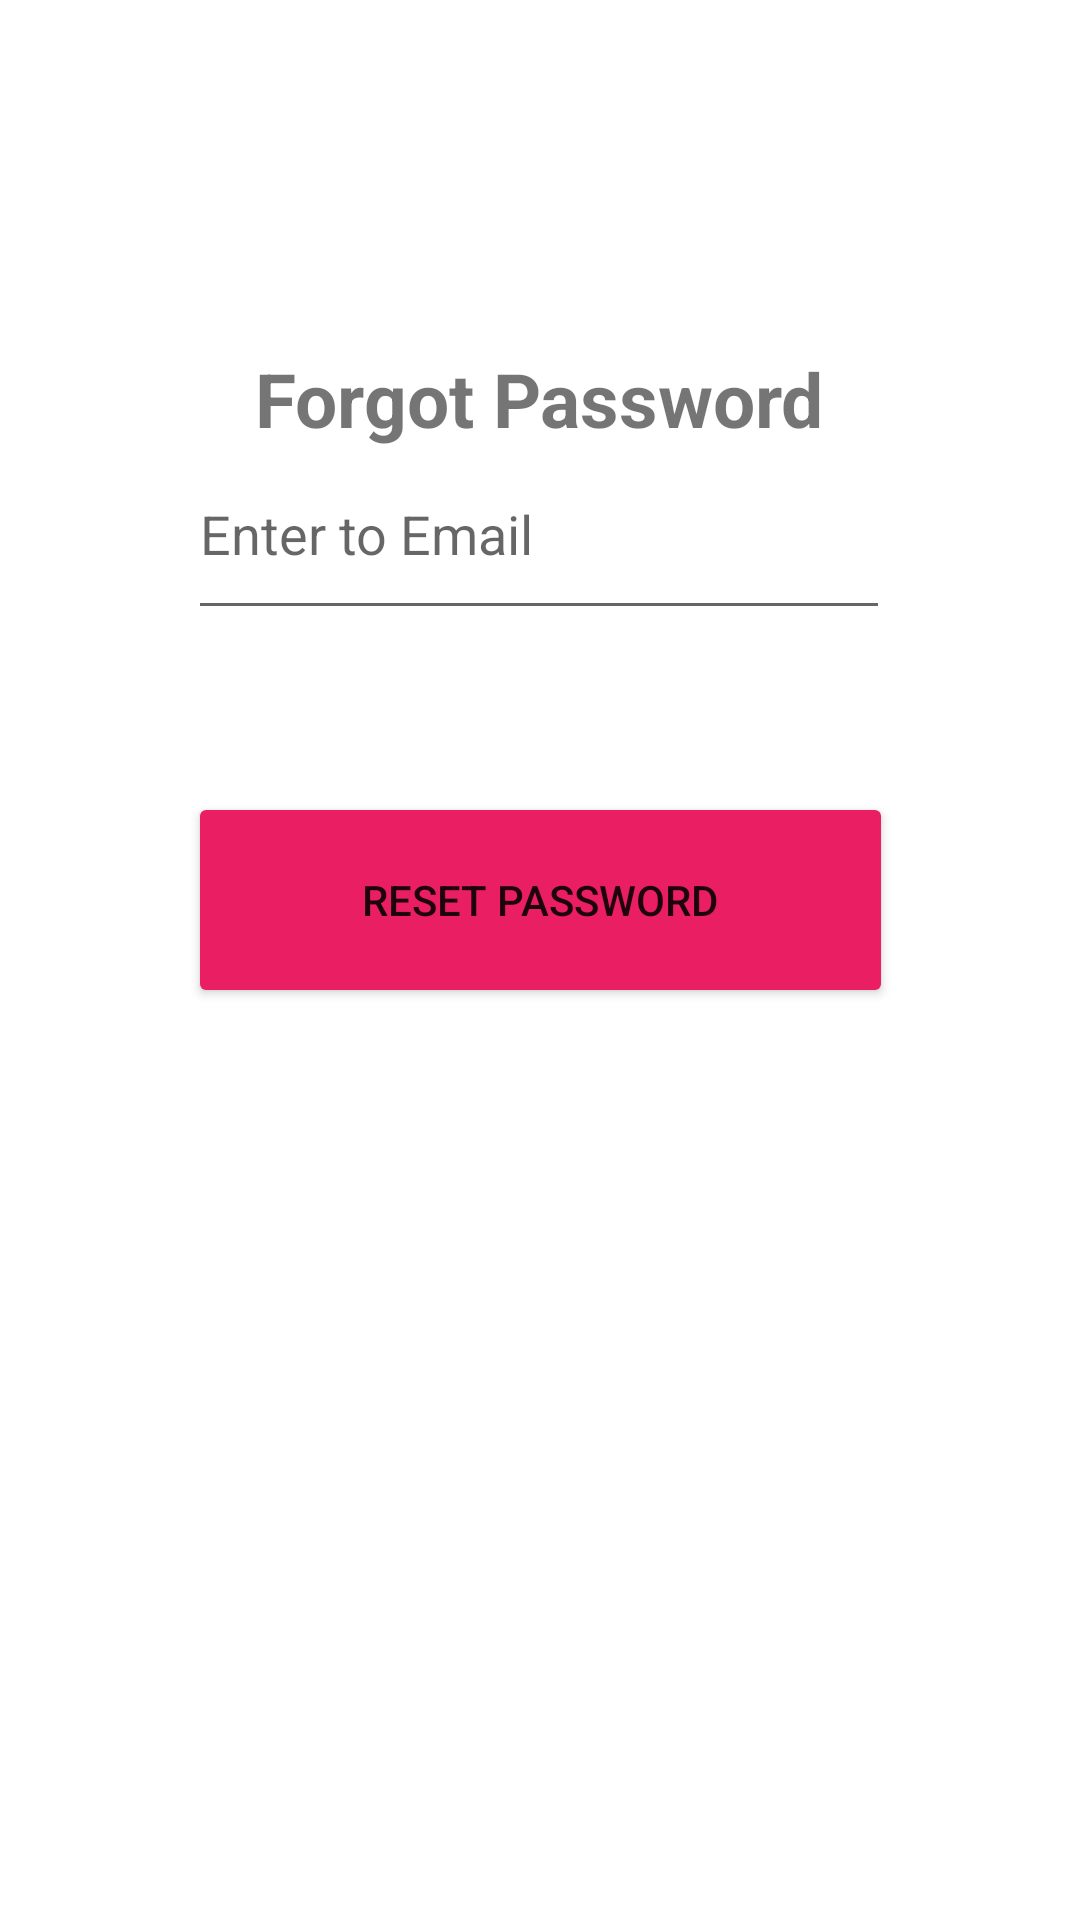

The Android layout XML behind this screen, and the referenced resources:
<!-- AndroidManifest.xml: application theme Theme.CookingRecipeGood -->
<!-- res/layout/activity_customer_forgot_password.xml -->
<?xml version="1.0" encoding="utf-8"?>
<androidx.constraintlayout.widget.ConstraintLayout xmlns:android="http://schemas.android.com/apk/res/android"
    xmlns:app="http://schemas.android.com/apk/res-auto"
    xmlns:tools="http://schemas.android.com/tools"
    android:layout_width="match_parent"
    android:layout_height="match_parent"
    tools:context=".CustomerForgotPassword">


    <TextView
        android:id="@+id/textView9"
        android:layout_width="200dp"
        android:layout_height="41dp"
        android:layout_marginTop="116dp"
        android:text="Forgot Password"
        android:textAlignment="center"
        android:textSize="25dp"
        android:textStyle="bold"
        app:layout_constraintEnd_toEndOf="parent"
        app:layout_constraintHorizontal_bias="0.497"
        app:layout_constraintStart_toStartOf="parent"
        app:layout_constraintTop_toTopOf="parent"/>

    <EditText
        android:id="@+id/Emailresetcus"
        android:layout_width="234dp"
        android:layout_height="67dp"
        android:layout_marginBottom="68dp"
        android:ems="10"
        android:hint="Enter to Email"
        android:inputType="textPersonName"
        app:layout_constraintBottom_toTopOf="@+id/buttonresetcus"
        app:layout_constraintEnd_toEndOf="parent"
        app:layout_constraintHorizontal_bias="0.497"
        app:layout_constraintStart_toStartOf="parent"
        app:layout_constraintTop_toBottomOf="@+id/textView9" />

    <Button
        android:id="@+id/buttonresetcus"
        android:layout_width="235dp"
        android:layout_height="72dp"
        android:layout_marginBottom="304dp"
        android:text="RESET PASSWORD"
        app:backgroundTint="#E91E63"
        app:layout_constraintBottom_toBottomOf="parent"
        app:layout_constraintEnd_toEndOf="parent"
        app:layout_constraintStart_toStartOf="parent" />
</androidx.constraintlayout.widget.ConstraintLayout>
<!-- resources referenced by this layout -->
<resources>
  <style name="Theme.CookingRecipeGood" parent="Theme.MaterialComponents.DayNight.DarkActionBar">
          
          <item name="colorPrimary">@color/purple_500</item>
          <item name="colorPrimaryVariant">@color/purple_700</item>
          <item name="colorOnPrimary">@color/white</item>
          
          <item name="colorSecondary">@color/teal_200</item>
          <item name="colorSecondaryVariant">@color/teal_700</item>
          <item name="colorOnSecondary">@color/black</item>
          
          <item name="android:statusBarColor" tools:targetApi="l">?attr/colorPrimaryVariant</item>
          
      </style>
  <!-- not gathered from this repository: default colours our renderer supplied (Android Studio template values) -->
  <color name="purple_500">#FF6200EE</color>
  <color name="purple_700">#FF3700B3</color>
  <color name="teal_200">#FF03DAC5</color>
  <color name="teal_700">#FF018786</color>
  <color name="black">#FF000000</color>
  <color name="white">#FFFFFFFF</color>
</resources>
